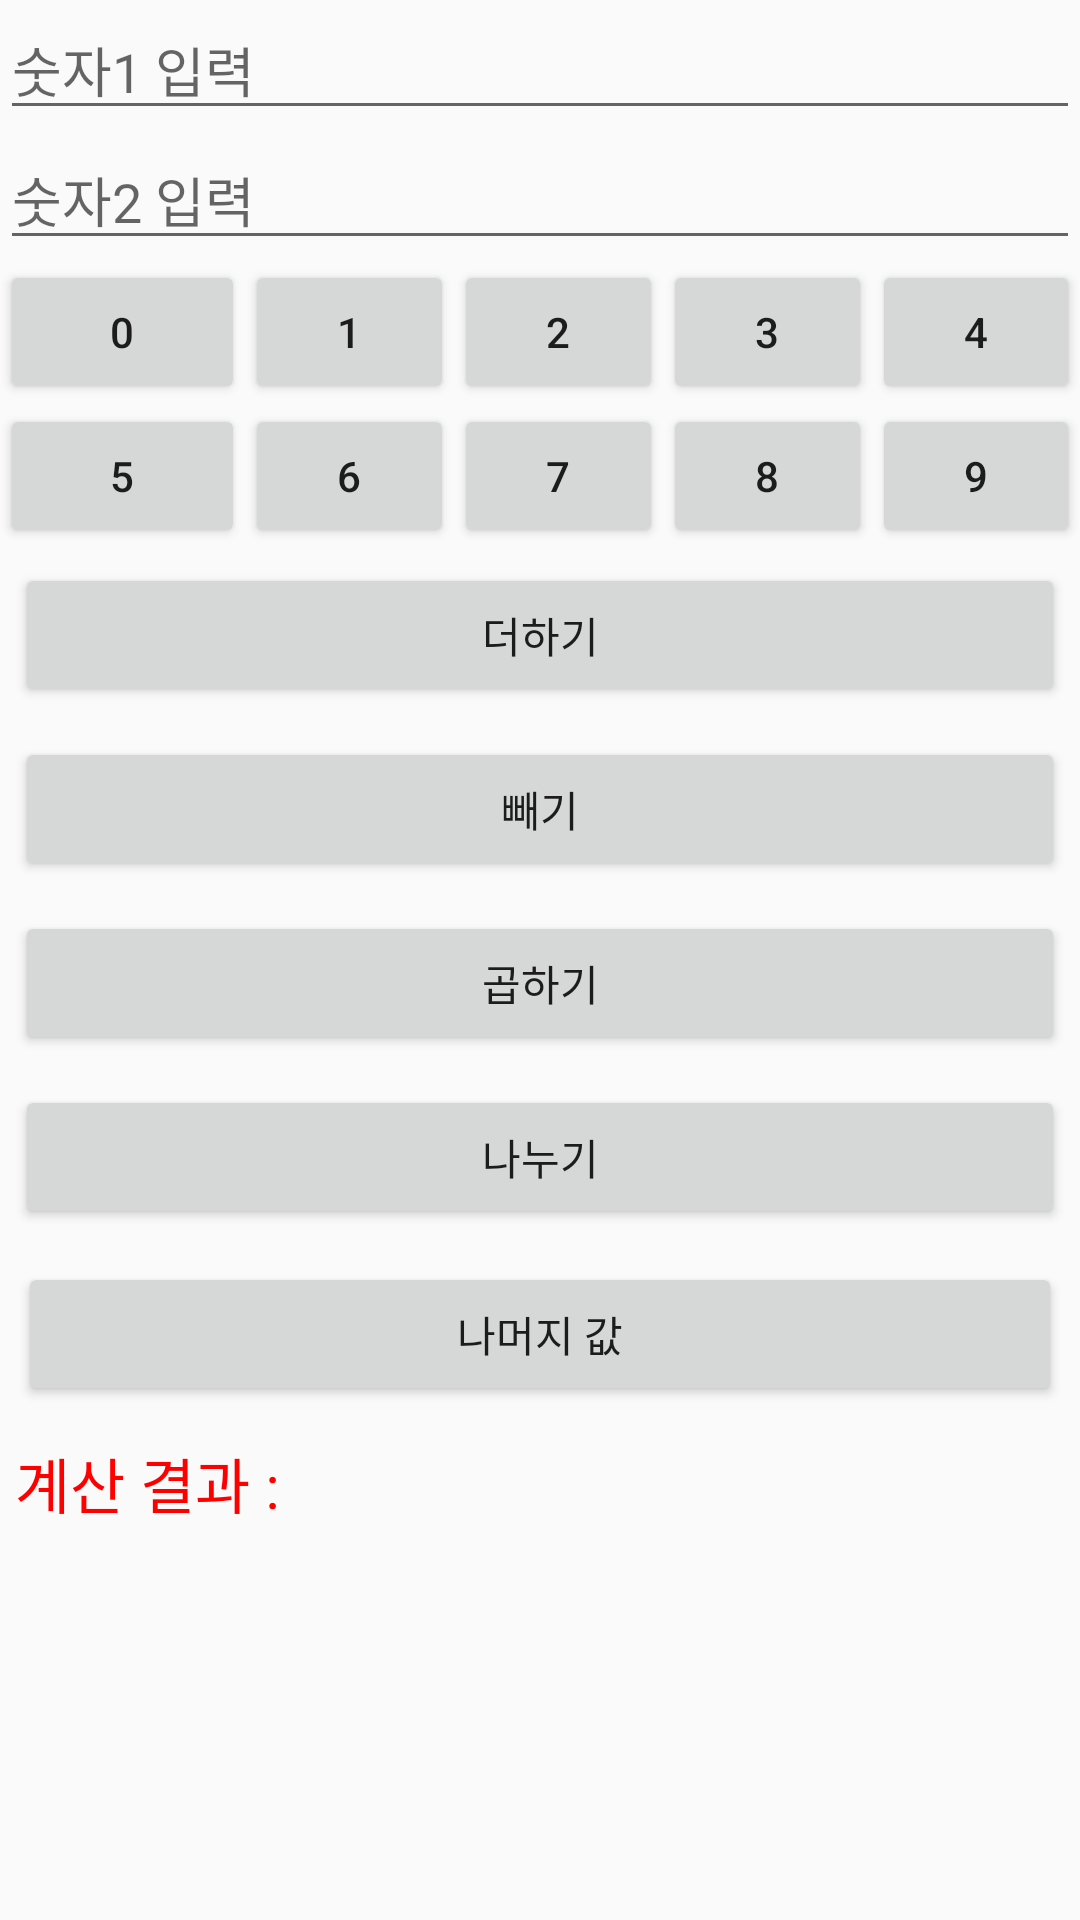

Write the Android layout XML for this screen, with the resource values it uses.
<!-- AndroidManifest.xml: application theme Theme.AppCompat.Light -->
<!-- res/layout/activity_main_table.xml -->
<TableLayout xmlns:android="http://schemas.android.com/apk/res/android"
    xmlns:tools="http://schemas.android.com/tools"
    android:id="@+id/tableLayout1"
    android:layout_width="match_parent"
    android:layout_height="match_parent">

    <TableRow>

        <EditText
            android:layout_weight = "1"
            android:id="@+id/Edit1"
            android:layout_span="5"
            android:hint="숫자1 입력" />
    </TableRow>

    <TableRow>

        <EditText
            android:layout_weight = "1"
            android:id="@+id/Edit2"
            android:layout_span="5"
            android:hint="숫자2 입력" />
    </TableRow>

    <TableRow>

        <Button
            android:layout_weight = "1"
            android:id="@+id/BtnNum0"
            android:text="0" />

        <Button
            android:layout_weight = "1"
            android:id="@+id/BtnNum1"
            android:text="1" />

        <Button
            android:layout_weight = "1"
            android:id="@+id/BtnNum2"
            android:text="2" />

        <Button
            android:layout_weight = "1"
            android:id="@+id/BtnNum3"
            android:text="3" />

        <Button
            android:layout_weight = "1"
            android:id="@+id/BtnNum4"
            android:text="4" />
    </TableRow>

    <TableRow>

        <Button
            android:layout_weight = "1"
            android:id="@+id/BtnNum5"
            android:text="5" />

        <Button
            android:layout_weight = "1"
            android:id="@+id/BtnNum6"
            android:text="6" />

        <Button
            android:layout_weight = "1"
            android:id="@+id/BtnNum7"
            android:text="7" />

        <Button
            android:layout_weight = "1"
            android:id="@+id/BtnNum8"
            android:text="8" />

        <Button
            android:layout_weight = "1"
            android:id="@+id/BtnNum9"
            android:text="9" />
    </TableRow>

    <TableRow>

        <Button
            android:layout_weight = "1"
            android:id="@+id/BtnAdd"
            android:layout_margin="5dp"
            android:layout_span="5"
            android:text="더하기" />
    </TableRow>

    <TableRow>

        <Button
            android:layout_weight = "1"
            android:id="@+id/BtnSub"
            android:layout_margin="5dp"
            android:layout_span="5"
            android:text="빼기" />
    </TableRow>

    <TableRow>

        <Button
            android:layout_weight = "1"
            android:id="@+id/BtnMul"
            android:layout_margin="5dp"
            android:layout_span="5"
            android:text="곱하기" />
    </TableRow>

    <TableRow>

        <Button
            android:layout_weight = "1"
            android:id="@+id/BtnDiv"
            android:layout_margin="5dp"
            android:layout_span="5"
            android:text="나누기" />
    </TableRow>

    <TableRow>
        <Button
            android:id="@+id/BtnRem"
            android:layout_weight="1"
            android:layout_width="match_parent"
            android:layout_height="wrap_content"
            android:layout_margin="6dp"
            android:text="나머지 값" />
    </TableRow>

    <TableRow>

        <TextView
            android:id="@+id/TextResult"
            android:layout_margin="5dp"
            android:layout_span="5"
            android:text="계산 결과 : "
            android:textColor="#FF0000"
            android:textSize="20dp" />
    </TableRow>

</TableLayout>
<!-- resources referenced by this layout -->
<resources>

</resources>
